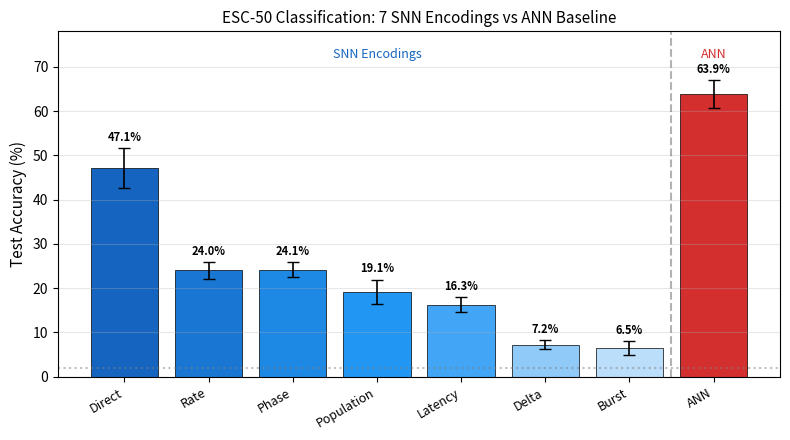

The script that saved this image: (Note: this script raises an exception after producing the figure.)
"""Generate Figure 3: Encoding comparison bar chart for ICONS paper."""
import matplotlib
matplotlib.use("Agg")
import matplotlib.pyplot as plt
import numpy as np

# Data from 5-fold cross-validation results
encodings = ["Direct", "Rate", "Phase", "Population", "Latency", "Delta", "Burst", "ANN"]
means = [47.15, 24.00, 24.15, 19.15, 16.30, 7.25, 6.50, 63.85]
stds = [4.50, 1.90, 1.66, 2.79, 1.62, 0.94, 1.54, 3.07]

# Colors: SNN encodings in blue shades, ANN in red
colors = ['#1565C0', '#1976D2', '#1E88E5', '#2196F3', '#42A5F5', '#90CAF9', '#BBDEFB', '#D32F2F']

fig, ax = plt.subplots(figsize=(8, 4.5))

x = np.arange(len(encodings))
bars = ax.bar(x, means, yerr=stds, capsize=4, color=colors, edgecolor='black',
              linewidth=0.5, error_kw={'linewidth': 1.2})

# Add value labels on bars
for bar, mean, std in zip(bars, means, stds):
    ax.text(bar.get_x() + bar.get_width()/2., bar.get_height() + std + 1,
            f'{mean:.1f}%', ha='center', va='bottom', fontsize=8, fontweight='bold')

ax.set_xticks(x)
ax.set_xticklabels(encodings, rotation=30, ha='right', fontsize=9)
ax.set_ylabel('Test Accuracy (%)', fontsize=11)
ax.set_title('ESC-50 Classification: 7 SNN Encodings vs ANN Baseline', fontsize=11)
ax.set_ylim(0, 78)
ax.grid(axis='y', alpha=0.3)

# Add horizontal line for chance level
ax.axhline(y=2, color='gray', linestyle=':', alpha=0.5, label='Chance (2%)')

# Separator between SNN and ANN
ax.axvline(x=6.5, color='black', linestyle='--', alpha=0.3)
ax.text(3, 72, 'SNN Encodings', ha='center', fontsize=9, style='italic', color='#1565C0')
ax.text(7, 72, 'ANN', ha='center', fontsize=9, style='italic', color='#D32F2F')

plt.tight_layout()
plt.savefig('paper/figures/encoding_bar_chart.png', dpi=300, bbox_inches='tight')
plt.savefig('paper/figures/encoding_bar_chart.pdf', bbox_inches='tight')
plt.close()
print("Saved: paper/figures/encoding_bar_chart.png + .pdf")
